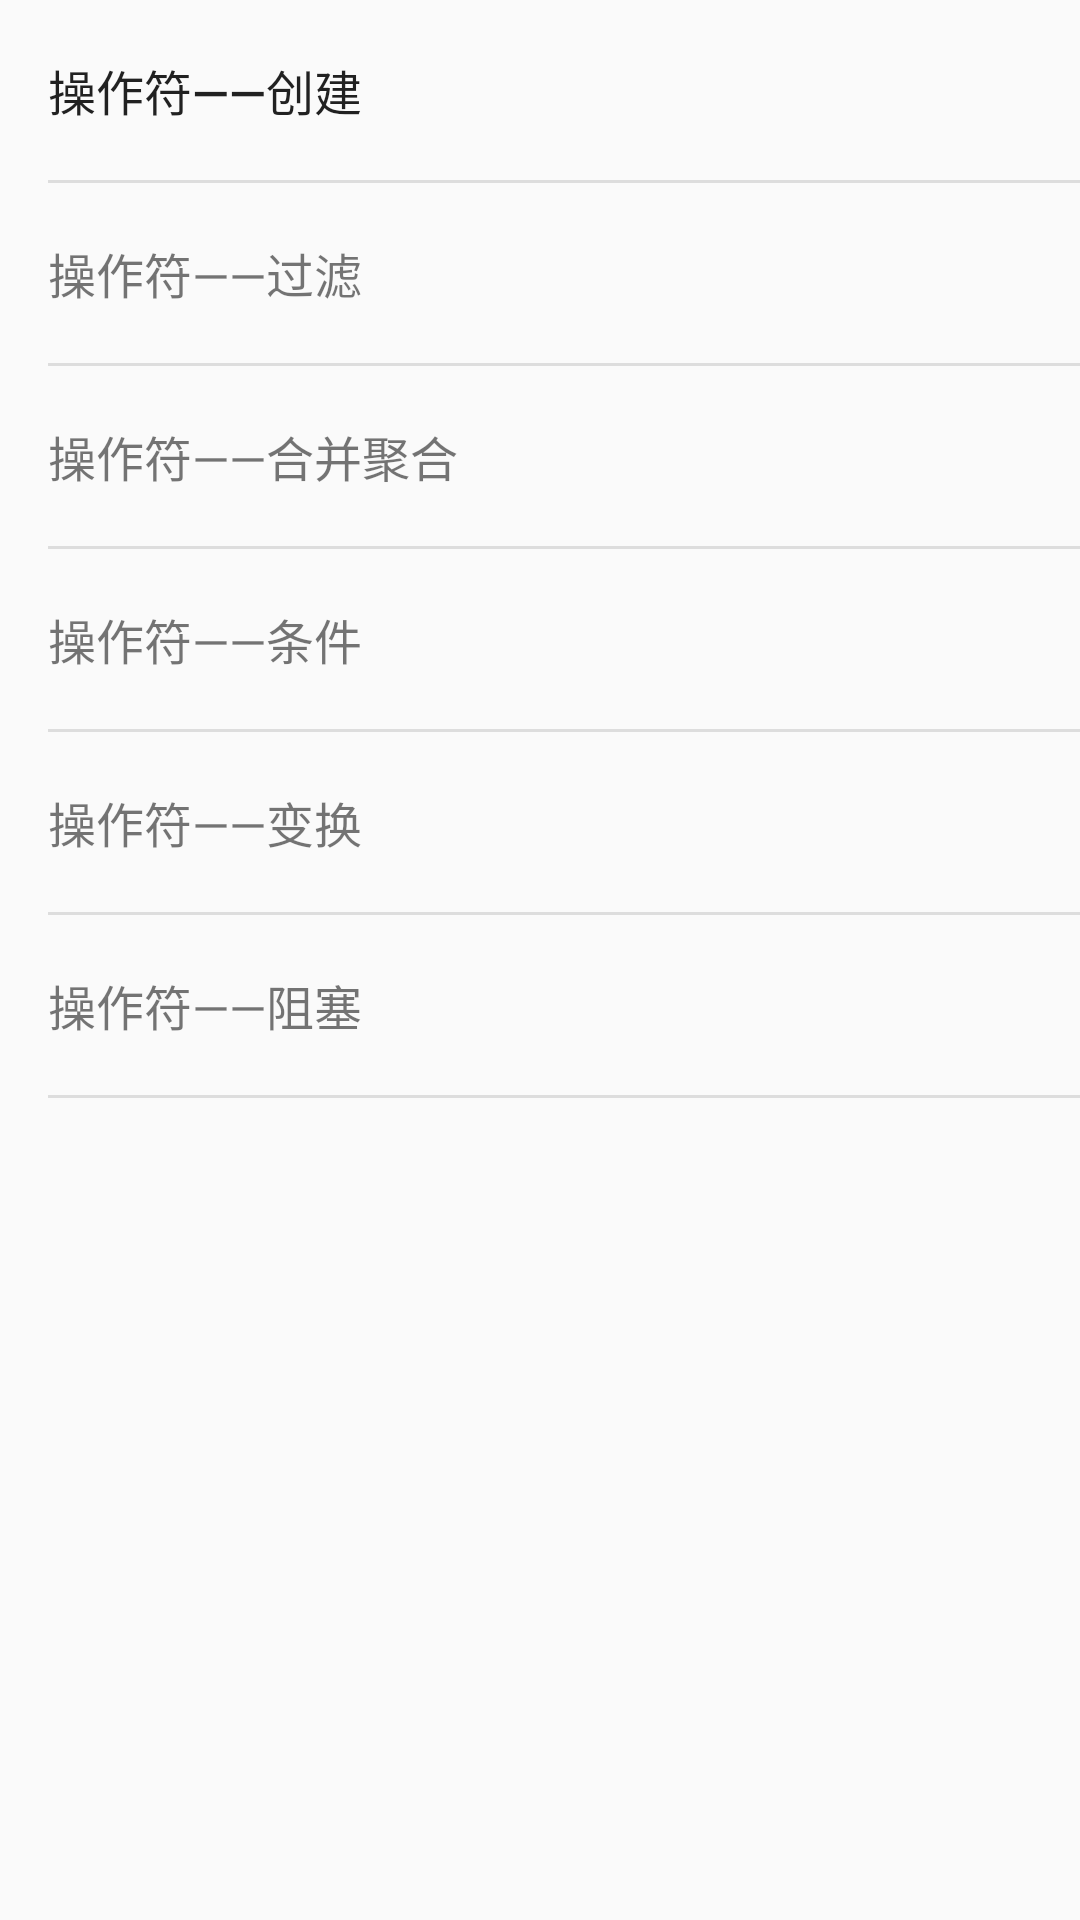

Write the Android layout XML for this screen, with the resource values it uses.
<!-- AndroidManifest.xml: application theme AppTheme -->
<!-- res/layout/activity_main.xml -->
<?xml version="1.0" encoding="utf-8"?>

<android.support.v7.widget.LinearLayoutCompat xmlns:android="http://schemas.android.com/apk/res/android"
    xmlns:app="http://schemas.android.com/apk/res-auto"
    xmlns:tools="http://schemas.android.com/tools"
    android:layout_width="match_parent"
    android:layout_height="match_parent"
    android:orientation="vertical"
    android:paddingLeft="16dp"
    app:divider="@drawable/shape_line_gray"
    app:showDividers="middle|end"
    tools:context="com.fy.operator.MainActivity">

    <Button
        android:id="@+id/btn_create"
        style="@style/BtnText"
        android:text="操作符——创建" />

    <TextView

        android:id="@+id/btn_filter"
        style="@style/BtnText"
        android:text="操作符——过滤" />

    <TextView
        android:id="@+id/btn_merge"
        style="@style/BtnText"
        android:text="操作符——合并聚合" />

    <TextView
        android:id="@+id/btn_condition"
        style="@style/BtnText"
        android:text="操作符——条件" />

    <TextView
        android:id="@+id/btn_vary"
        style="@style/BtnText"
        android:text="操作符——变换" />
    <TextView
        android:id="@+id/btn_block"
        style="@style/BtnText"
        android:text="操作符——阻塞" />
</android.support.v7.widget.LinearLayoutCompat>
<!-- resources referenced by this layout -->
<resources>
  <!-- drawable shape_line_gray (drawable) -->
  <?xml version="1.0" encoding="utf-8"?>
  
  <shape xmlns:android="http://schemas.android.com/apk/res/android">
  
      <solid android:color="#DDDDDD" />
  
      
      <size android:height="1dip" />
  
  </shape>
  <style name="BtnText">
          <item name="android:layout_width">match_parent</item>
          <item name="android:layout_height">60dp</item>
          <item name="android:clickable">true</item>
          <item name="android:background">?selectableItemBackground</item>
          <item name="android:gravity">center_vertical</item>
          <item name="android:textSize">16sp</item>
      </style>
  <style name="AppTheme" parent="Theme.AppCompat.Light.DarkActionBar">
          
          <item name="colorPrimary">@color/colorPrimary</item>
          <item name="colorPrimaryDark">@color/colorPrimaryDark</item>
          <item name="colorAccent">@color/colorAccent</item>
      </style>
  <!-- not gathered from this repository: default colours our renderer supplied (Android Studio template values) -->
  <color name="colorPrimary">#FF6200EE</color>
  <color name="colorPrimaryDark">#FF3700B3</color>
  <color name="colorAccent">#FF03DAC5</color>
</resources>
